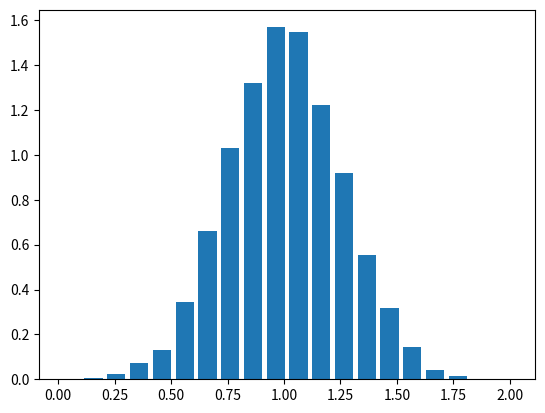

Python code for this plot:
import numpy as np
import matplotlib.pyplot as plt

x = np.random.normal(1,0.25,10000)
plt.hist(x,bins=20,density=True,rwidth=0.8)